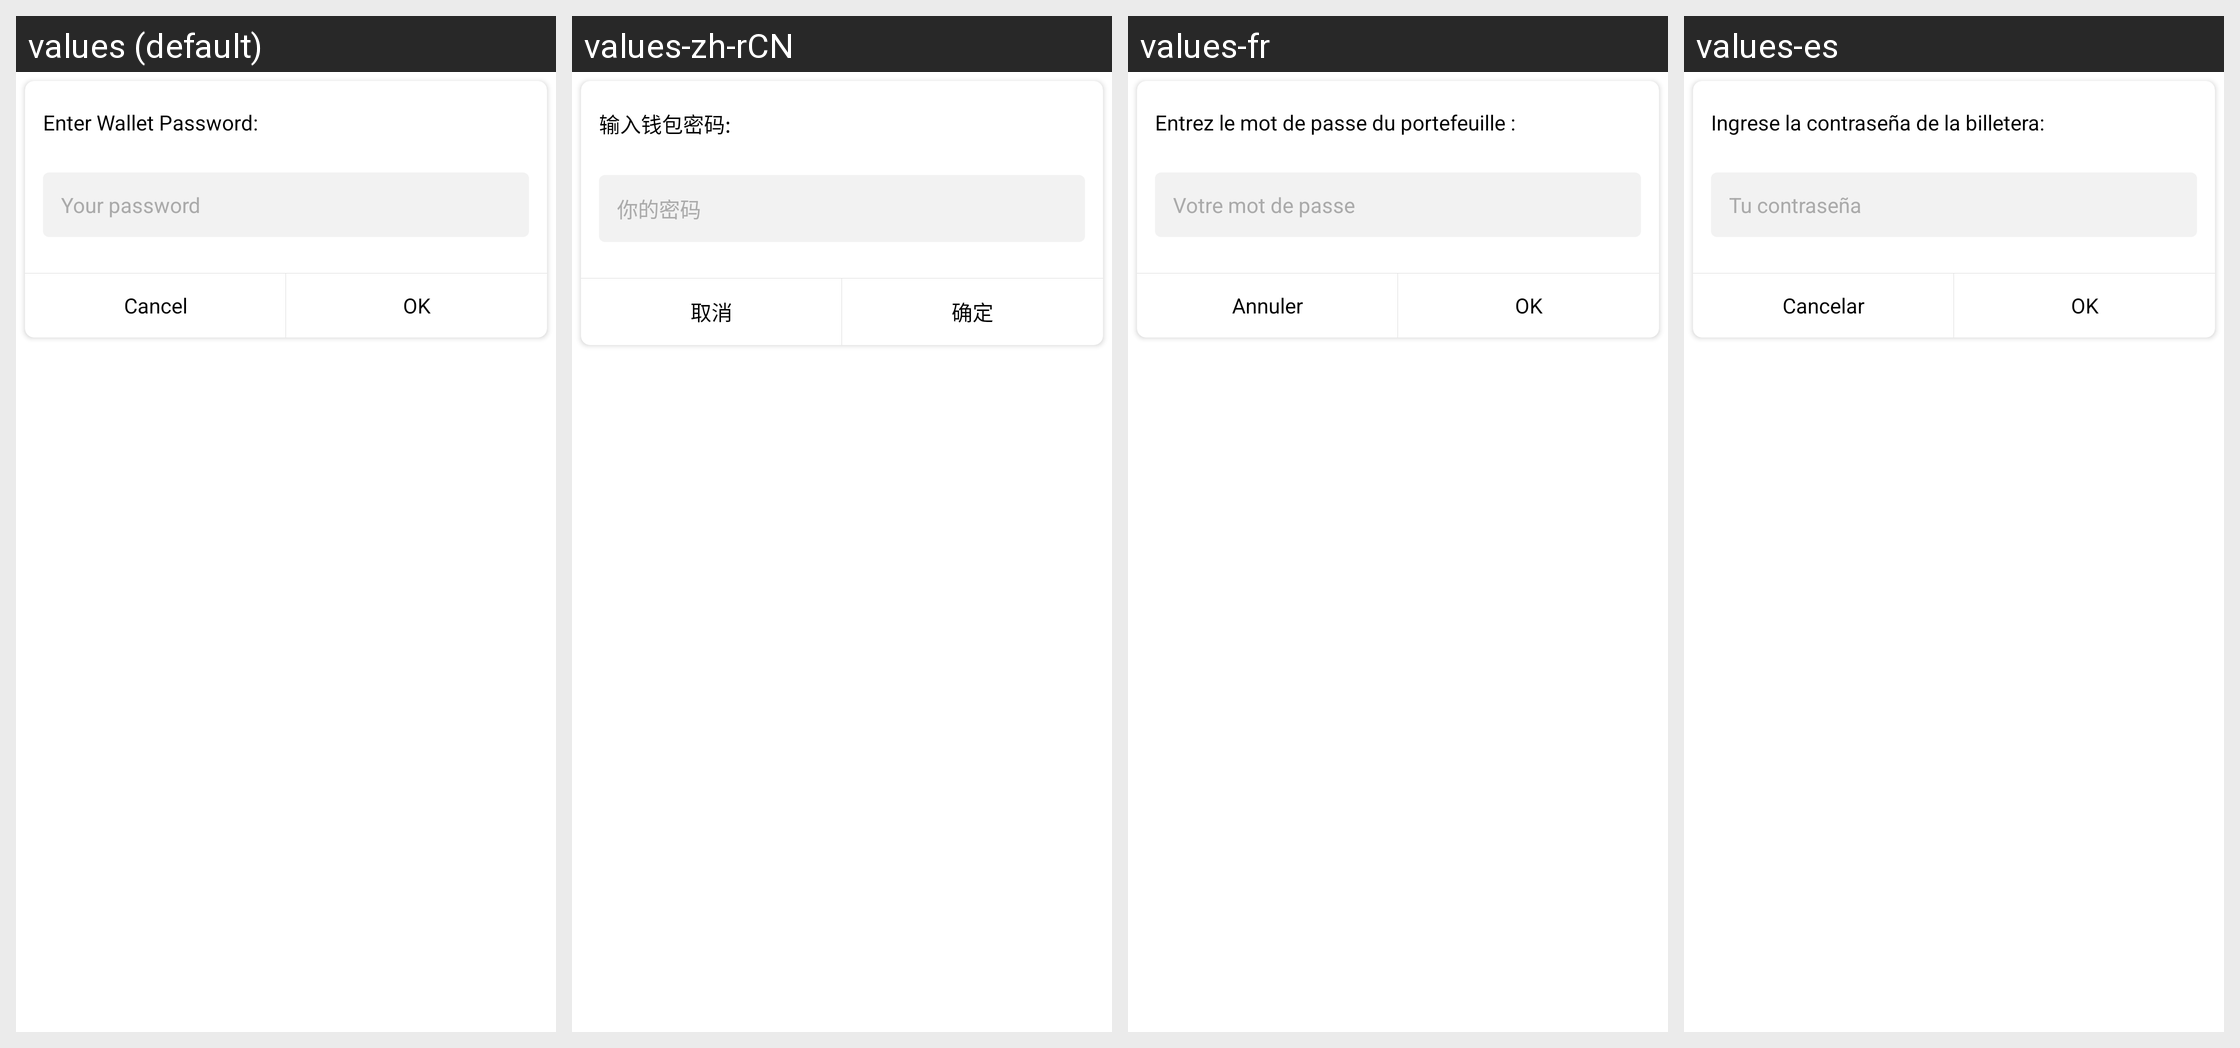

The same Android screen rendered under several of its app's locales, left to right. List the strings drawn on it with the default value and each locale's translation.
Android screen res/layout/popupwindow_password.xml rendered under 4 locales, left to right: values (default), values-zh-rCN, values-fr, values-es. Device: Nexus 5 (rendered at 1080×1920; each locale shown at half size, 540×960, under a caption strip naming it); theme AppThemeNoActionBar.
Other locales in the repository, not shown: values-pt.
Strings drawn on this screen, with the default value and each locale's value (text and hints the layout hard-codes, and strings that could not be matched under every locale, appear in the picture but are not listed):

popupwindow_password_textViewPasswordTips_text
  values: Enter Wallet Password:
  values-zh-rCN: 输入钱包密码:
  values-fr: Entrez le mot de passe du portefeuille :
  values-es: Ingrese la contraseña de la billetera:

popupwindow_password_editTextPassword_hint
  values: Your password
  values-zh-rCN: 你的密码
  values-fr: Votre mot de passe
  values-es: Tu contraseña

popupwindow_textViewCancel_text
  values: Cancel
  values-zh-rCN: 取消
  values-fr: Annuler
  values-es: Cancelar

popupwindow_textViewOK_text
  values: OK
  values-zh-rCN: 确定
  values-fr: OK
  values-es: OK
